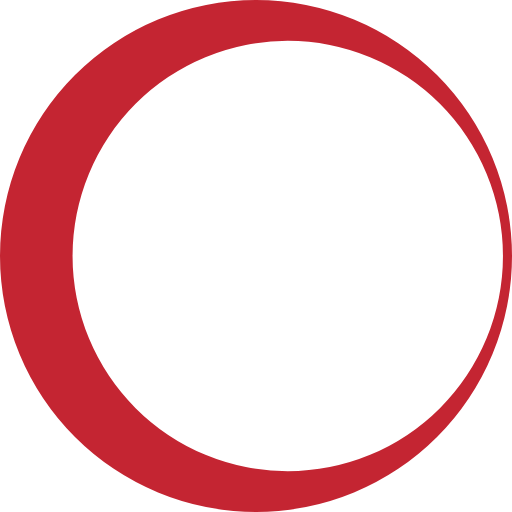
t = 0.00 s
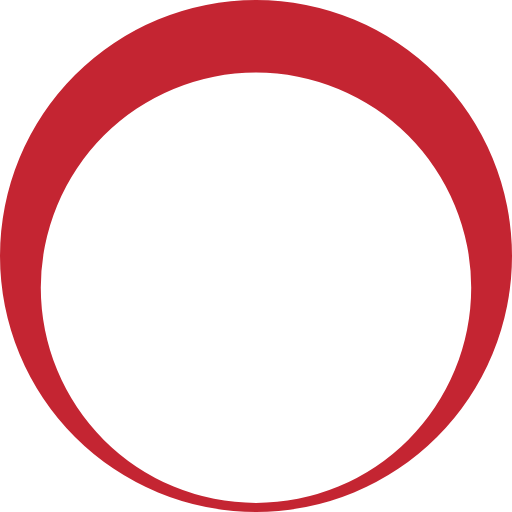
t = 0.10 s
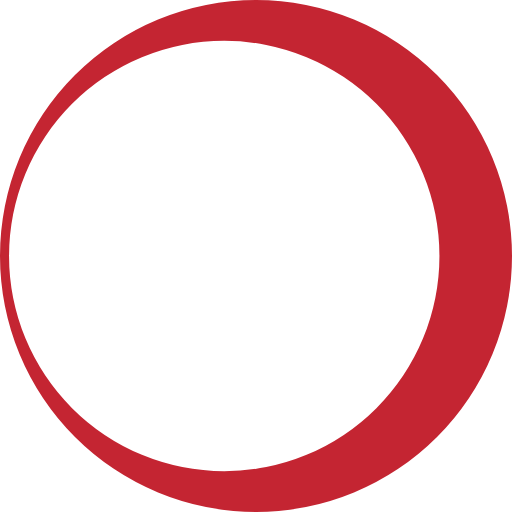
t = 0.20 s
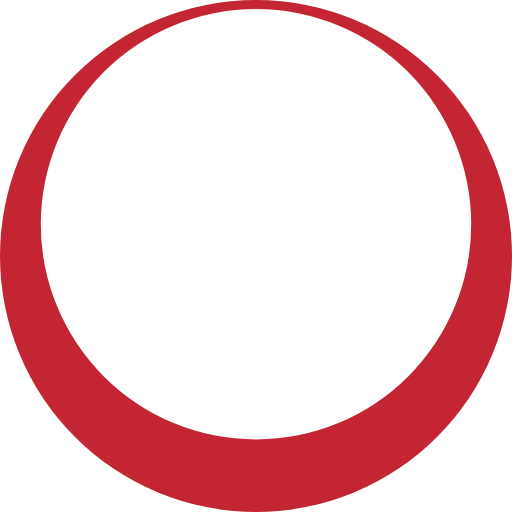
t = 0.30 s

The animated SVG that drew these frames (rendered in a browser with its animation timeline set to each time). Animation: 1 SMIL element (animateTransform=1); one cycle of 0.40 s, repeats indefinitely.

<?xml version="1.0" encoding="UTF-8" standalone="no"?><svg xmlns:svg="http://www.w3.org/2000/svg" xmlns="http://www.w3.org/2000/svg" xmlns:xlink="http://www.w3.org/1999/xlink" version="1.0" width="32px" height="32px" viewBox="0 0 128 128" xml:space="preserve"><g><path d="M64 0A64 64 0 1 1 0 64 64 64 0 0 1 64 0zm7.94 10.2A53.8 53.8 0 1 1 18.14 64a53.8 53.8 0 0 1 53.8-53.8z" fill-rule="evenodd" fill="#c42532"/><animateTransform attributeName="transform" type="rotate" from="0 64 64" to="360 64 64" dur="400ms" repeatCount="indefinite"></animateTransform></g></svg>